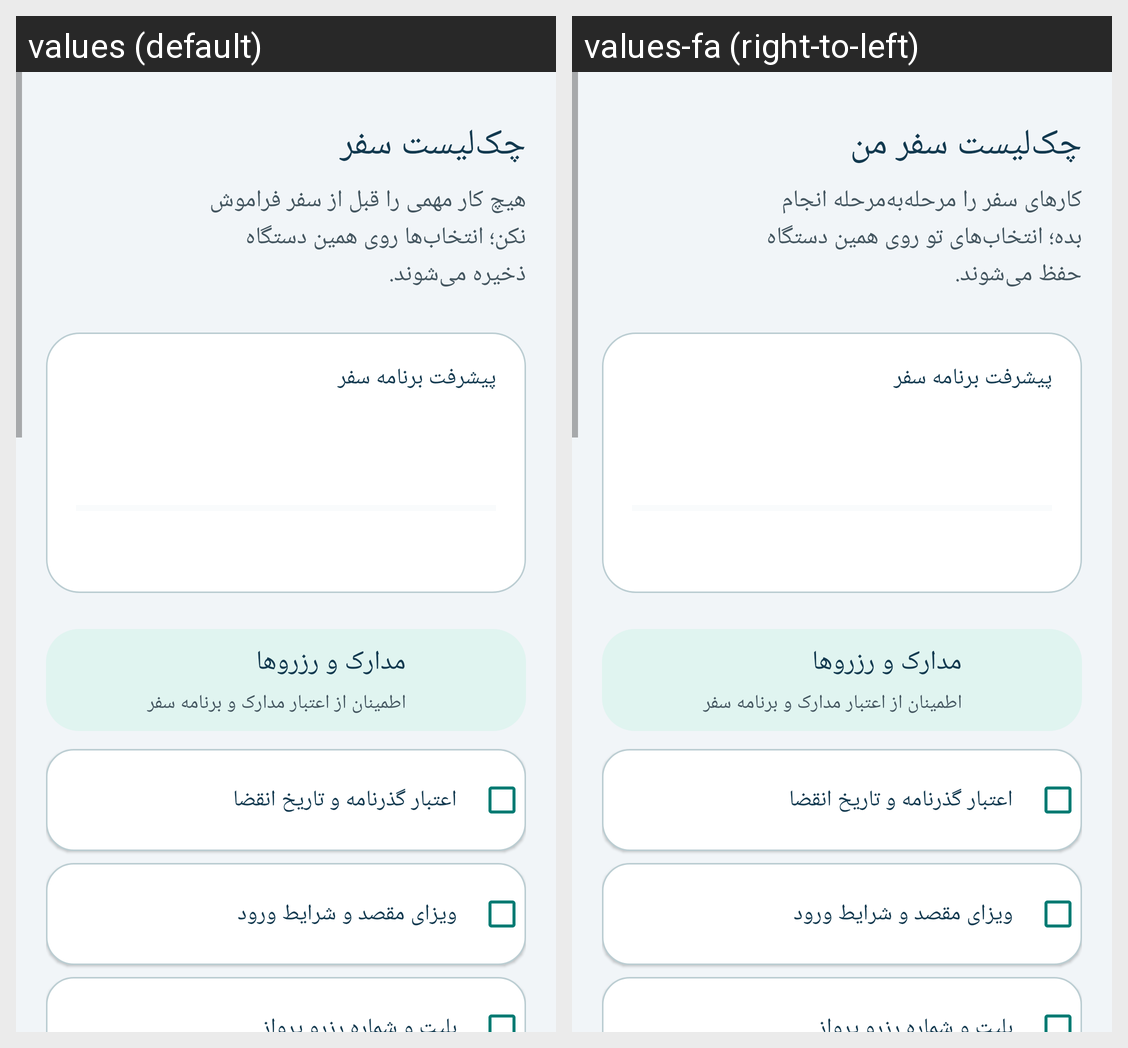

For this localized Android screen grid, give each drawn string resource with its value in every locale shown.
Android screen res/layout/activity_checklist.xml rendered under 2 locales, left to right: values (default), values-fa (right-to-left). Device: Nexus 5 (rendered at 1080×1920; each locale shown at half size, 540×960, under a caption strip naming it); theme Theme.FlightIran.
Strings drawn on this screen, with the default value and each locale's value (text and hints the layout hard-codes, and strings that could not be matched under every locale, appear in the picture but are not listed):

checklist_title
  values: چک‌لیست سفر
  values-fa: چک‌لیست سفر من

checklist_note
  values: هیچ کار مهمی را قبل از سفر فراموش نکن؛ انتخاب‌ها روی همین دستگاه ذخیره می‌شوند.
  values-fa: کارهای سفر را مرحله‌به‌مرحله انجام بده؛ انتخاب‌های تو روی همین دستگاه حفظ می‌شوند.

checklist_summary
  values: پیشرفت برنامه سفر
  values-fa: پیشرفت برنامه سفر

checklist_category_documents
  values: مدارک و رزروها
  values-fa: مدارک و رزروها

checklist_category_documents_detail
  values: اطمینان از اعتبار مدارک و برنامه سفر
  values-fa: اطمینان از اعتبار مدارک و برنامه سفر

check_passport
  values: اعتبار گذرنامه و تاریخ انقضا
  values-fa: اعتبار گذرنامه و تاریخ انقضا

check_visa
  values: ویزای مقصد و شرایط ورود
  values-fa: ویزای مقصد و شرایط ورود
